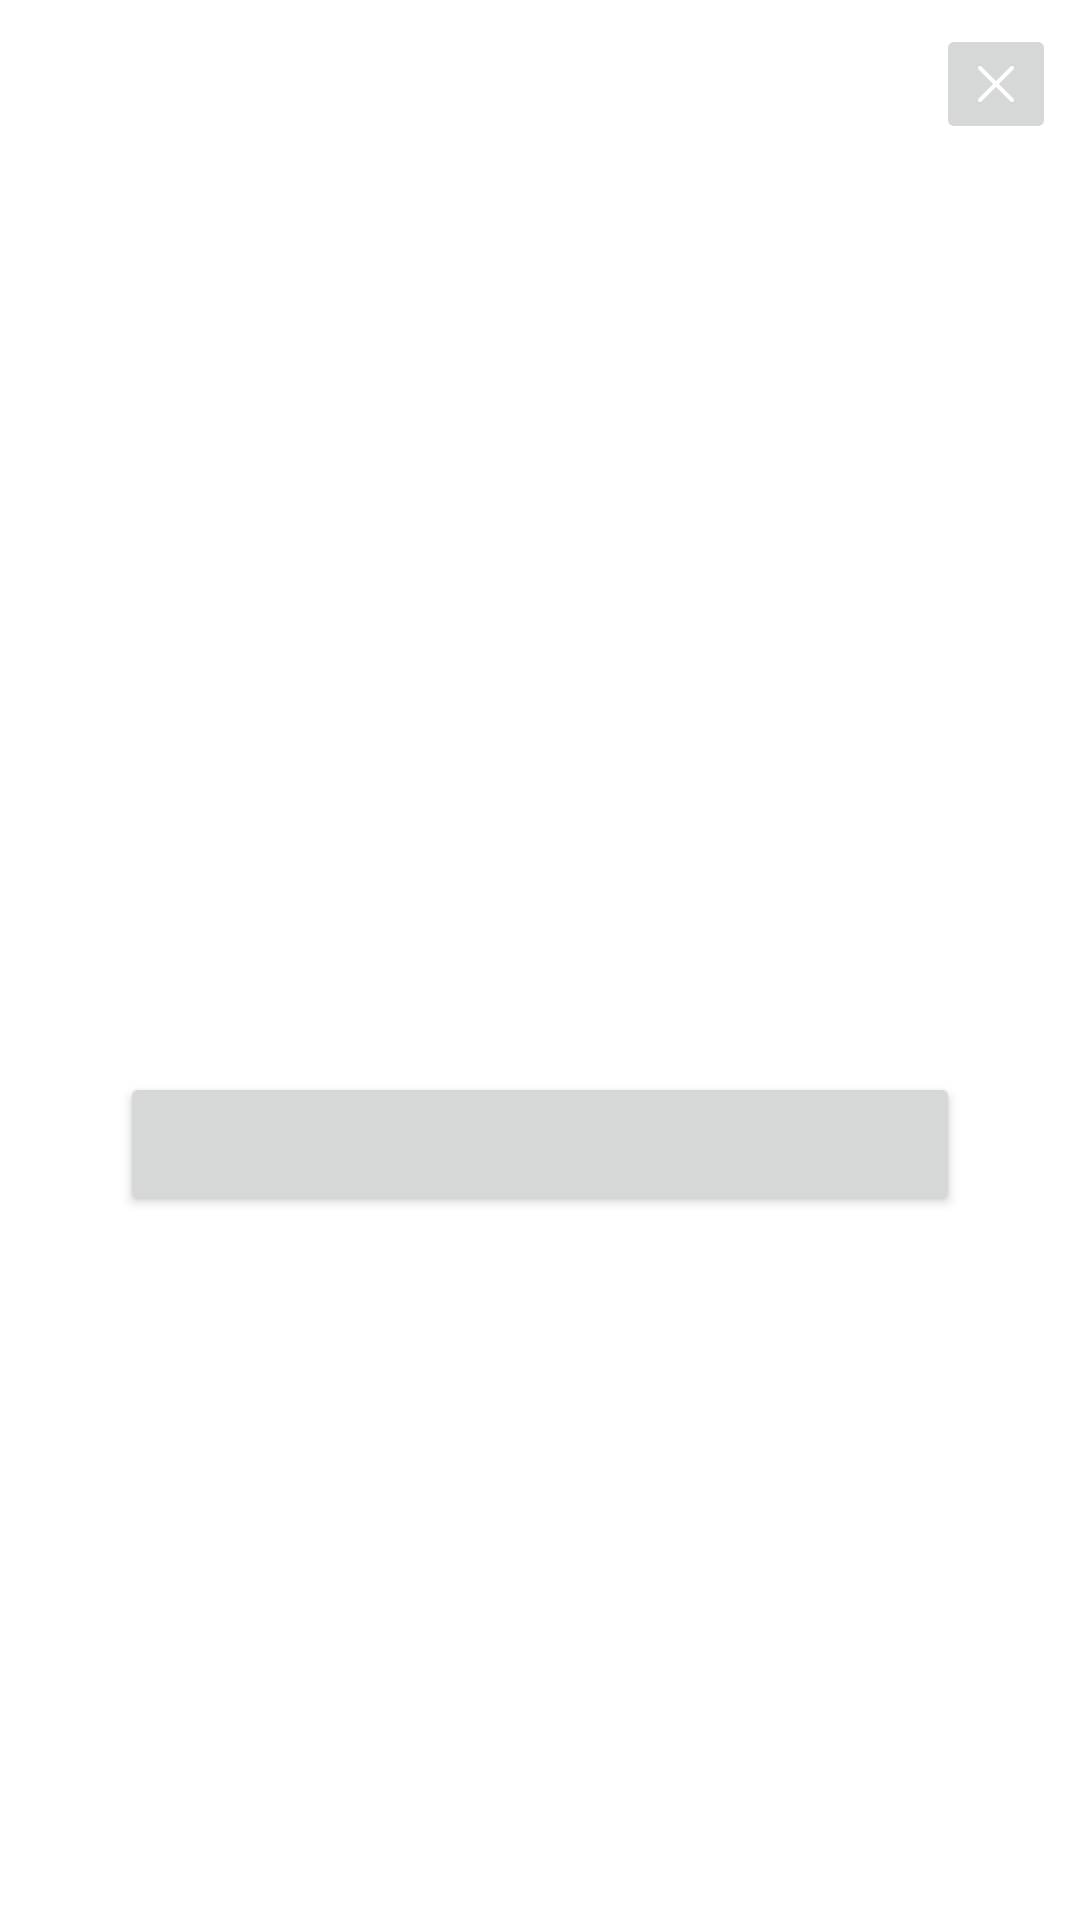

Here is an Android app screen rendered from its layout file. Give the layout XML and the strings, colors and styles it references.
<!-- AndroidManifest.xml: application theme AppTheme -->
<!-- res/layout/notice_call_action.xml -->
<?xml version="1.0" encoding="utf-8"?>
<RelativeLayout xmlns:android="http://schemas.android.com/apk/res/android" xmlns:app="http://schemas.android.com/apk/res-auto" xmlns:aapt="http://schemas.android.com/aapt" android:tag="layout/notice_call_action_0" android:paddingBottom="32dp" android:layout_width="match_parent" android:layout_height="wrap_content">
    <ImageView android:id="@+id/imageView" android:tag="binding_1" android:layout_width="200dp" android:layout_height="200dp" android:layout_marginTop="36dp" android:layout_centerHorizontal="true"/>
    <TextView android:textSize="24sp" android:gravity="center" android:id="@+id/titleTextView" android:tag="binding_2" android:layout_width="match_parent" android:layout_height="wrap_content" android:layout_marginTop="24dp" android:layout_below="@+id/imageView" android:layout_marginStart="40dp" android:layout_marginEnd="40dp"/>
    <TextView android:gravity="center" android:id="@+id/primaryTextView" android:tag="binding_3" android:layout_width="match_parent" android:layout_height="wrap_content" android:layout_marginTop="14dp" android:layout_below="@+id/titleTextView" android:layout_marginStart="40dp" android:layout_marginEnd="40dp"/>
    <Button android:textSize="13sp" android:id="@+id/actionButton" android:tag="binding_4" android:layout_width="match_parent" android:layout_height="wrap_content" android:layout_marginTop="32dp" android:layout_below="@+id/primaryTextView" android:layout_marginStart="40dp" android:layout_marginEnd="40dp"/>
    <ImageButton android:id="@+id/closesButton" android:tag="binding_5" android:layout_width="40dp" android:layout_height="40dp" android:layout_marginTop="8dp" android:src="@drawable/ic_close" android:layout_marginEnd="8dp" android:layout_alignParentEnd="true"/>
</RelativeLayout>
<!-- resources referenced by this layout -->
<resources>
  <!-- drawable ic_close (drawable) -->
  <?xml version="1.0" encoding="utf-8"?>
  <vector xmlns:android="http://schemas.android.com/apk/res/android" xmlns:app="http://schemas.android.com/apk/res-auto" xmlns:aapt="http://schemas.android.com/aapt" android:height="16dp" android:width="16dp" android:viewportWidth="24" android:viewportHeight="24">
      <path android:fillColor="#00000000" android:pathData="M20,20L4,4" android:strokeColor="#ffffff" android:strokeWidth="2" android:strokeLineCap="round"/>
      <path android:fillColor="#00000000" android:pathData="M20,4L4,20" android:strokeColor="#ffffff" android:strokeWidth="2" android:strokeLineCap="round"/>
  </vector>
</resources>
